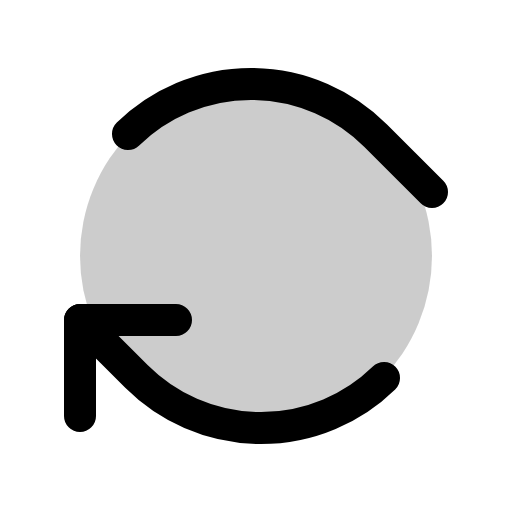
t = 0.00 s
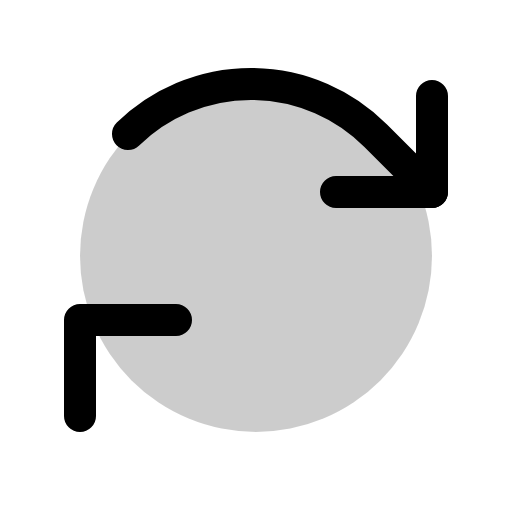
t = 0.90 s
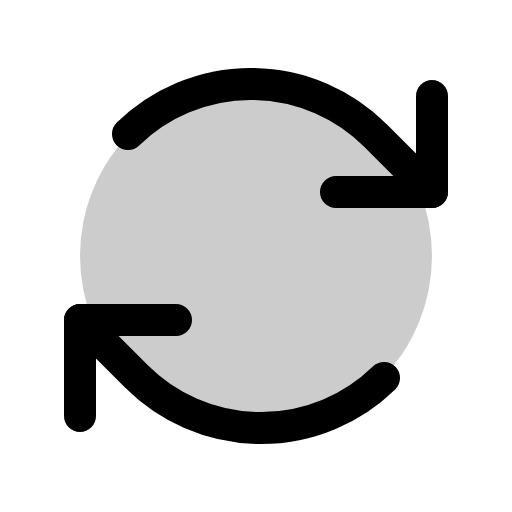
t = 1.28 s
t = 2.03 s: frame unchanged from t = 1.28 s, image omitted
t = 2.78 s: frame unchanged from t = 1.28 s, image omitted
t = 3.15 s: frame unchanged from t = 1.28 s, image omitted

The animated SVG that drew these frames (rendered in a browser with its animation timeline set to each time). Animation: 1 CSS @keyframes rule; one cycle of 3.90 s, repeats indefinitely.

<svg xmlns="http://www.w3.org/2000/svg" viewBox="0 0 256 256">
  <style>
    .draw-line {
      stroke-dasharray: 2000;
      stroke-dashoffset: 0;
    }
    svg:hover .draw-line {
      animation: phosphor-draw-in 3s ease-in-out infinite alternate;
    }
    @keyframes phosphor-draw-in {
      0%   { stroke-dashoffset: 2000; }
      50%  { stroke-dashoffset: 0; }
      100% { stroke-dashoffset: 0; }
    }
  </style><rect width="256" height="256" fill="none"/><circle cx="128" cy="128" r="88" opacity="0.2"/><polyline points="168 96 216 96 216 48" fill="none" stroke="currentColor" stroke-linecap="round" stroke-linejoin="round" stroke-width="16" class="draw-line" pathLength="1" style="animation-delay: 0s"/><path d="M216,96,187.72,67.72A88,88,0,0,0,64,67" fill="none" stroke="currentColor" stroke-linecap="round" stroke-linejoin="round" stroke-width="16" class="draw-line" pathLength="1" style="animation-delay: 0.3s"/><polyline points="88 160 40 160 40 208" fill="none" stroke="currentColor" stroke-linecap="round" stroke-linejoin="round" stroke-width="16" class="draw-line" pathLength="1" style="animation-delay: 0.6s"/><path d="M40,160l28.28,28.28A88,88,0,0,0,192,189" fill="none" stroke="currentColor" stroke-linecap="round" stroke-linejoin="round" stroke-width="16" class="draw-line" pathLength="1" style="animation-delay: 0.9s"/></svg>
